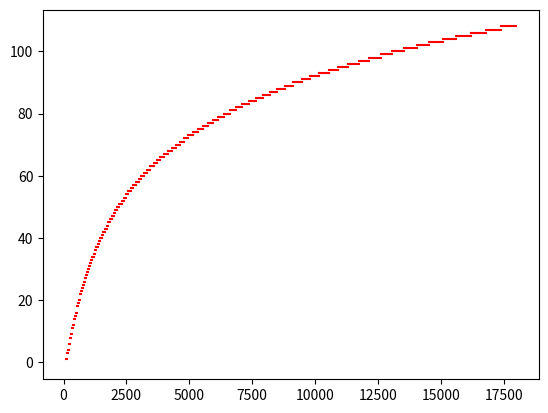

This figure's Python source:
import numpy as np

B = lambda f: 7 * np.arcsinh(f / 650.0)
BI = lambda z: 650 * np.sinh(z / 7.0)


def calculate_bark_bands(f_low, f_high, dz=0.25):
    zL = B(f_low)
    zU = B(f_high)
    bark = int(np.ceil((zU - zL) / dz))

    fL = np.zeros(bark)
    fC = np.zeros(bark)
    fU = np.zeros(bark)

    zl = np.zeros(bark)
    zu = np.zeros(bark)
    zc = np.zeros(bark)

    for k in range(bark):
        zl[k] = zL + k * dz
        zu[k] = zL + (k + 1) * dz
        zc[k] = 0.5 * (zl[k] + zu[k])

    zu[-1] = zU
    zc[-1] = 0.5 * (zl[-1] + zu[-1])

    for k in range(bark):
        fL[k] = BI(zl[k])
        fU[k] = BI(zu[k])
        fC[k] = BI(zc[k])

    return fL, fC, fU

if __name__ == "__main__":
    fL, fC, fU = calculate_bark_bands(80, 18000)
    
    import matplotlib.pyplot as plt
    # start at fl, move to fc and end at fu for each index
    for i in range(len(fL)):
        plt.plot([fL[i], fC[i], fU[i]], [i, i, i], 'r')
    plt.show()
    
